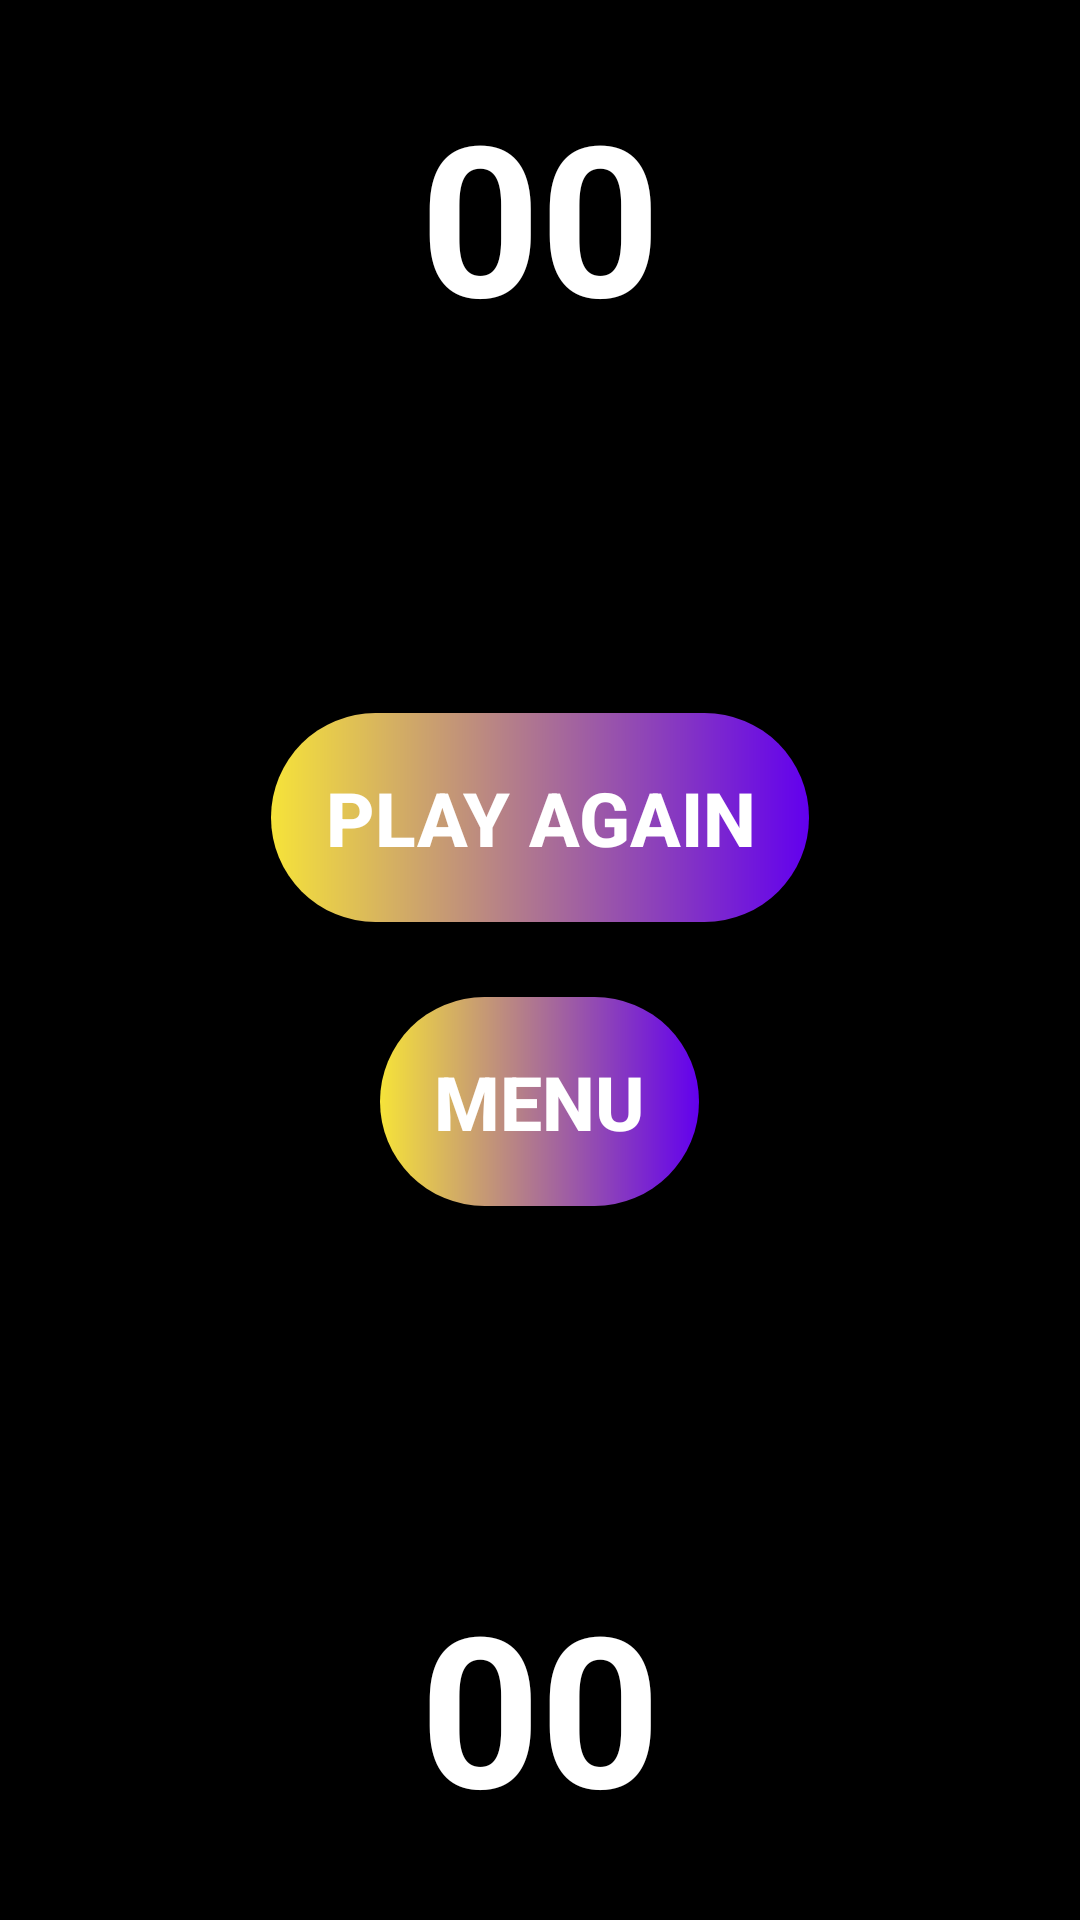

Here is an Android app screen rendered from its layout file. Give the layout XML and the strings, colors and styles it references.
<!-- AndroidManifest.xml: application theme Theme.ClickSpeedTest -->
<!-- res/layout/activity_score_two.xml -->
<?xml version="1.0" encoding="utf-8"?>
<RelativeLayout xmlns:android="http://schemas.android.com/apk/res/android"
    xmlns:tools="http://schemas.android.com/tools"
    android:layout_width="match_parent"
    android:layout_height="match_parent"
    android:background="@color/black"
    android:paddingBottom="25dp"
    android:paddingTop="25dp"
    tools:context=".ScoreTwoActivity">

    <TextView
        android:id="@+id/score1"
        android:layout_width="wrap_content"
        android:layout_height="wrap_content"
        android:layout_alignParentTop="true"
        android:layout_centerHorizontal="true"
        android:text="00"
        android:textSize="70sp"
        android:textStyle="bold" />

    <Button
        android:id="@+id/btnAgain"
        android:layout_width="wrap_content"
        android:layout_height="wrap_content"
        android:layout_above="@id/view"
        android:layout_centerInParent="true"
        android:background="@drawable/btn_back"
        android:padding="18dp"
        android:text="@string/play_again"
        android:textSize="25sp"
        android:textStyle="bold" />


    <View
        android:id="@+id/view"
        android:layout_width="wrap_content"
        android:layout_height="25dp"
        android:layout_centerInParent="true" />


    <Button
        android:id="@+id/btnMenu"
        android:layout_width="wrap_content"
        android:layout_height="wrap_content"
        android:layout_below="@id/view"
        android:layout_centerInParent="true"
        android:background="@drawable/btn_back"
        android:padding="18dp"
        android:text="@string/menu"
        android:textSize="25sp"
        android:textStyle="bold" />


    <TextView
        android:id="@+id/score2"
        android:layout_width="wrap_content"
        android:layout_height="wrap_content"
        android:layout_alignParentBottom="true"
        android:layout_centerHorizontal="true"
        android:text="00"
        android:textSize="70sp"
        android:textStyle="bold" />

</RelativeLayout>
<!-- resources referenced by this layout -->
<resources>
  <color name="black">#FF000000</color>
  <!-- drawable btn_back (drawable) -->
  <?xml version="1.0" encoding="utf-8"?>
  <shape xmlns:android="http://schemas.android.com/apk/res/android" >
  
      <corners android:radius="500dp"/>
      <gradient android:gradientRadius="5dp"
          android:endColor="@color/yellow"
          android:angle="180"
          android:startColor="@color/purple_500"/>
  </shape>
  <string name="menu">Menu</string>
  <string name="play_again">Play Again</string>
  <style name="Theme.ClickSpeedTest" parent="Theme.AppCompat.DayNight.NoActionBar">
          
          <item name="colorPrimary">@color/black</item>
          <item name="colorPrimaryVariant">@color/black</item>
          <item name="colorOnPrimary">@color/white</item>
          
          <item name="colorSecondary">@color/teal_200</item>
          <item name="colorSecondaryVariant">@color/teal_700</item>
          <item name="colorOnSecondary">@color/black</item>
          
          <item name="android:statusBarColor" tools:targetApi="l">?attr/colorPrimaryVariant</item>
          
          <item name="bottomSheetDialogTheme">@style/AppBottomSheetDialogTheme</item>
          <item name="android:textSize">20sp</item>
          <item name="android:textColor">@color/white</item>
      </style>
  <color name="yellow">#F6E339</color>
  <color name="purple_500">#FF6200EE</color>
  <color name="white">#FFFFFFFF</color>
  <color name="teal_200">#FF03DAC5</color>
  <color name="teal_700">#FF018786</color>
  <style name="AppBottomSheetDialogTheme" parent="Theme.Design.Light.BottomSheetDialog">
          <item name="bottomSheetStyle">@style/AppModalStyle</item>
      </style>
  <style name="AppModalStyle" parent="Widget.Design.BottomSheet.Modal">
          <item name="android:background">@drawable/rounded_dialog</item>
      </style>
  <!-- drawable rounded_dialog (drawable) -->
  <shape xmlns:android="http://schemas.android.com/apk/res/android"
      android:shape="rectangle">
  
      <solid android:color="@android:color/black"/>
      <corners android:topLeftRadius="16dp"
          android:topRightRadius="16dp"/>
      <gradient android:gradientRadius="5dp"
          android:endColor="@color/yellow"
          android:angle="180"
          android:startColor="@color/purple_500"/>
  </shape>
</resources>
